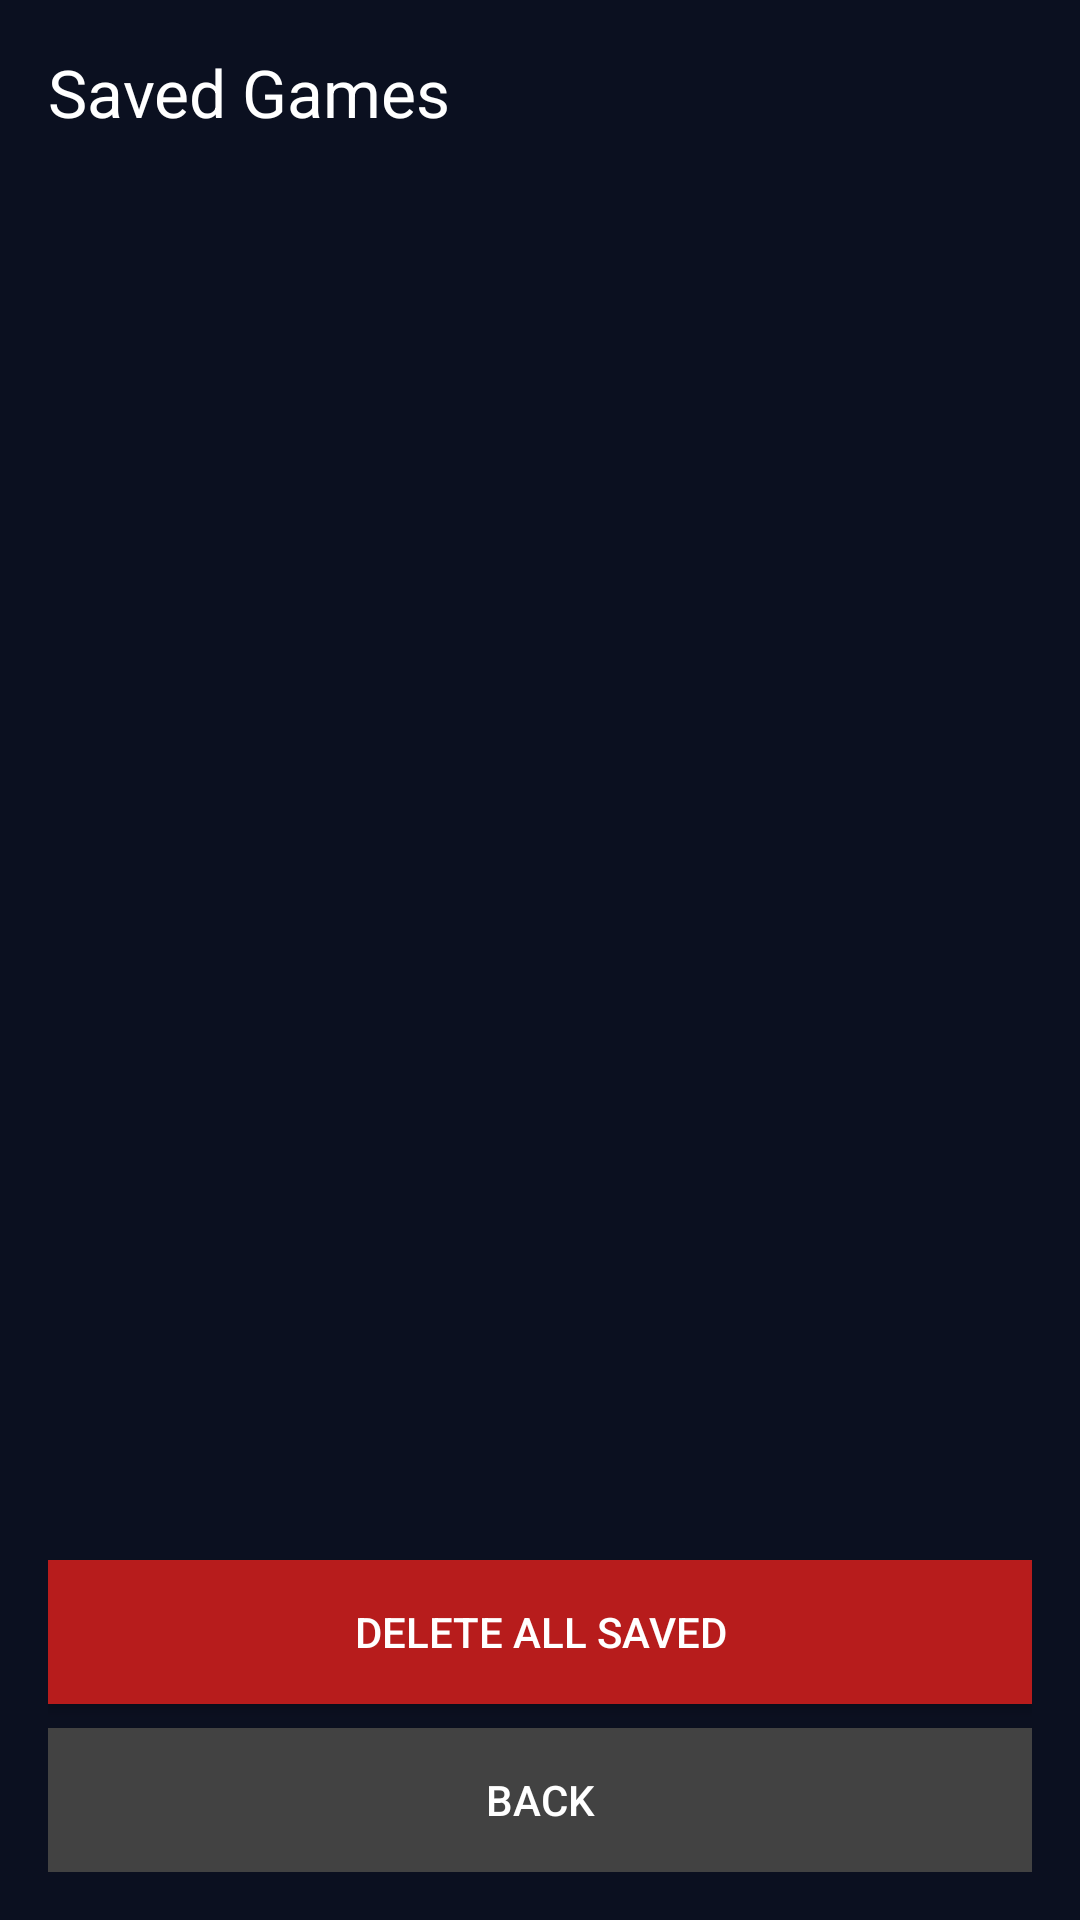

Produce the Android XML layout that renders to this screen, including the resource entries it uses.
<!-- AndroidManifest.xml: application theme Theme.AppCompat.Light.NoActionBar -->
<!-- res/layout/activity_saved_games.xml -->
<?xml version="1.0" encoding="utf-8"?>
<LinearLayout xmlns:android="http://schemas.android.com/apk/res/android"
    android:layout_width="match_parent"
    android:layout_height="match_parent"
    android:orientation="vertical"
    android:padding="16dp"
    android:background="#0b1020">

    <TextView
        android:id="@+id/titleSavedGames"
        android:layout_width="match_parent"
        android:layout_height="wrap_content"
        android:text="Saved Games"
        android:textSize="22sp"
        android:textColor="#FFFFFF"
        android:paddingBottom="12dp" />

    <androidx.recyclerview.widget.RecyclerView
        android:id="@+id/savedGamesList"
        android:layout_width="match_parent"
        android:layout_height="0dp"
        android:layout_weight="1"
        android:paddingBottom="8dp" />

    <Button
        android:id="@+id/btnDeleteAllSaves"
        android:layout_width="match_parent"
        android:layout_height="wrap_content"
        android:text="Delete All Saved"
        android:textColor="#FFFFFF"
        android:background="#B71C1C"
        android:layout_marginBottom="8dp" />

    <Button
        android:id="@+id/btnCloseSavedGames"
        android:layout_width="match_parent"
        android:layout_height="wrap_content"
        android:text="Back"
        android:textColor="#FFFFFF"
        android:background="#424242" />

</LinearLayout>
<!-- resources referenced by this layout -->
<resources>

</resources>
